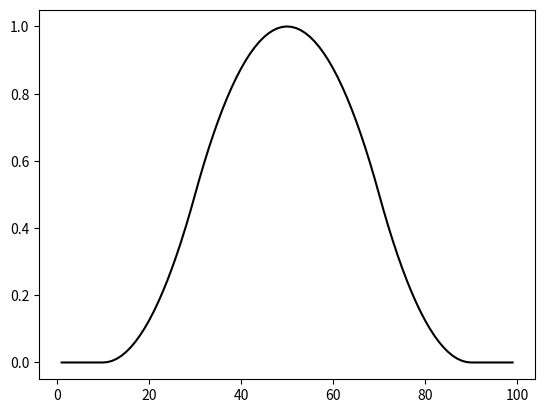

This chart was generated by the following Python code: (Note: this script raises an exception after producing the figure.)
"""
Hafta2 - Sayfa 79
Üyelik Fonksiyonlarını Değiştiren Bulanık Küme İşlemleri
Cevap sayfa 77 + 78 ile bağlıdır

Ödev-4: PI bulanık kümesine aşağıdaki işlemleri uygulayan yazılımı geliştirin?
a-) Kuvvet
b-) Derişme
c-) Genişleme
d-) Yoğunlaşma

"""


import numpy as np
import matplotlib.pyplot as plt

x=np.arange(1,100,1)

b_genislik=40
c_orta_nokta=50

t=[]
a=c_orta_nokta-b_genislik
b=c_orta_nokta-b_genislik/2
c=c_orta_nokta
d=c_orta_nokta+b_genislik/2
e=c_orta_nokta+b_genislik


# grafik için
def pi_ciz(a,b,c,d,e):
    for i,u in enumerate(x):
        if(u<=c):
            if(u<a): t.insert(i, 0)
            if(u>=a and u<=b): t.insert(i,2*(pow(((u-a)/(c-a)),2)))
            if(u>b and u<=c): t.insert(i,1-2*(pow(((u-c)/(c-a)),2)))                
            if(u>c): t.insert(i, 1)
        if(u>c):
            if(u<c): t.insert(i, 1)  
            if(u>=c and u<=d): t.insert(i,1-2*(pow(((u-c)/(e-c)),2)))                  
            if(u>d and u<=e): t.insert(i,1-(1-2*(pow(((u-e)/(e-c)),2))))                 
            if(u>e): t.insert(i, 0) 

        

pi_ciz(a, b, c, d, e)          
plt.plot(x,t, color="black")


#----------------------

ku=[]
de=[]
gen=[]
yog=[]

def kuvvet(t):
    p= int(input("p değeri girin:"))
    for  i,ul in enumerate(t):
        ku.insert(i, pow(ul,p))

def derisme(t):
    for  i,ul in enumerate(t):
        de.insert(i, pow(ul,2))
       
def genisleme(t):
    for  i,ul in enumerate(t):
        gen.insert(i, pow(ul,0.5))
       
def yogunlasma(t):
    for  i,ul in enumerate(t):
        if (0<= ul <= 0.5):
            yog.insert(i, 2*(pow(ul,2)))
        if (0.5< ul <= 1):
            yog.insert(i, 1 - 2*(pow((1-ul),2)))
       

kuvvet(t)
derisme(t)
genisleme(t)
yogunlasma(t)

plt.plot(x, ku, color="blue",  linestyle='-.', label="kuvvet")
plt.plot(x,de, color="orange",  linestyle='--', label="derisme")
plt.plot(x,gen, color="red", linestyle='--', label="genisleme")
plt.plot(x,yog, color="green", linestyle=':', label="yogunlasma")

# Function add a hint
plt.legend();